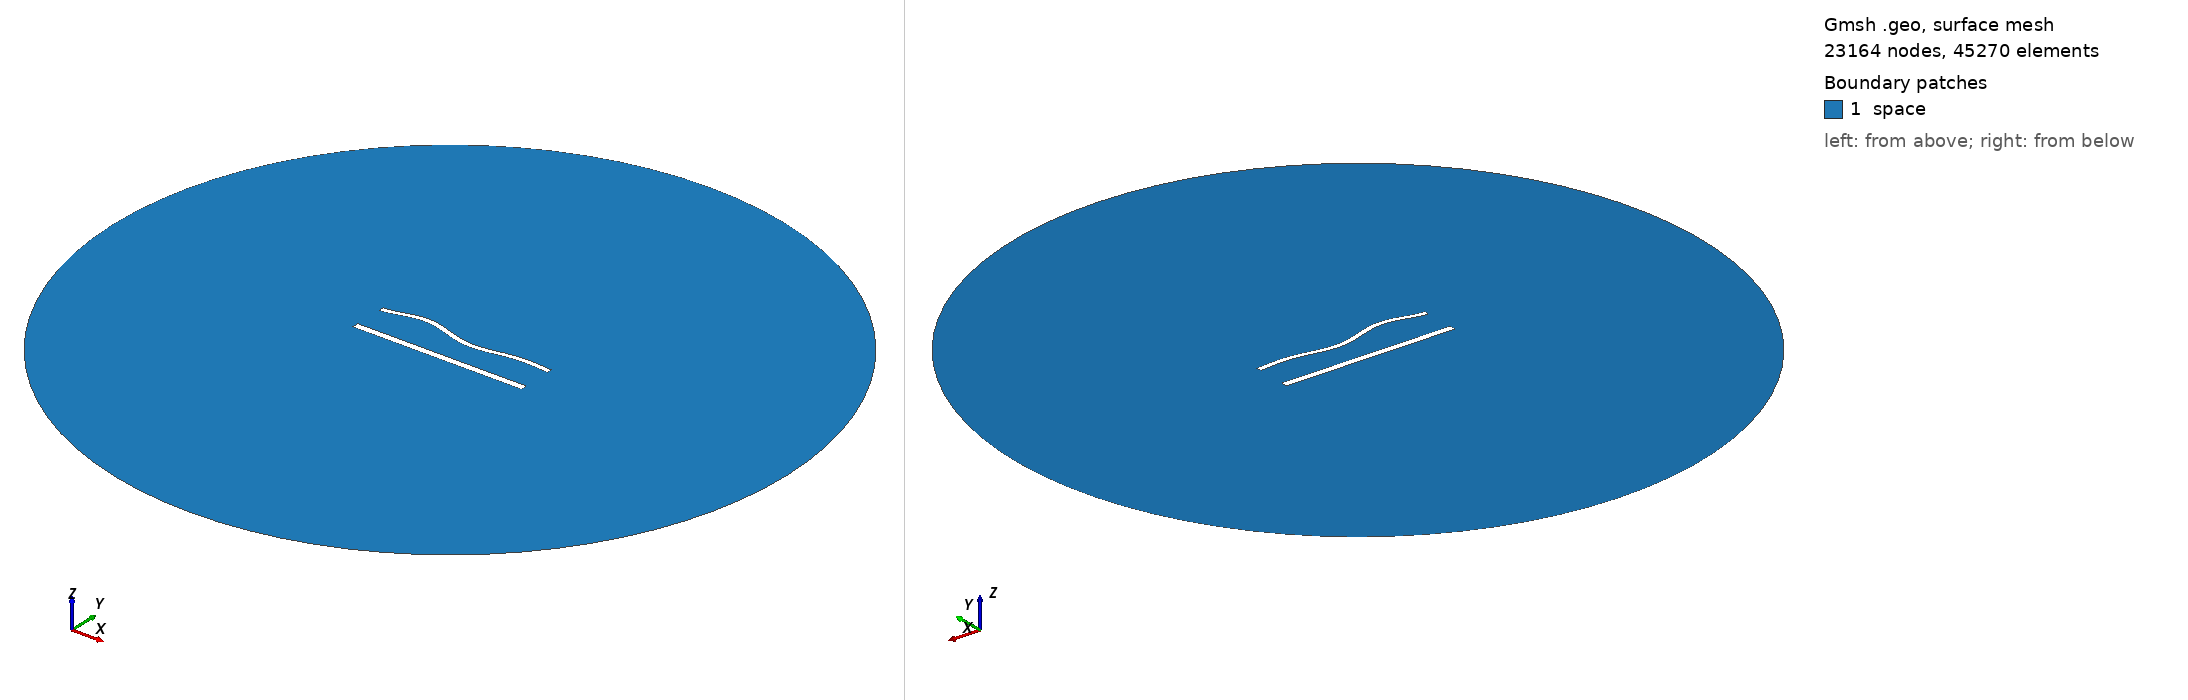

Gmsh geometry script, surface-meshed: 23164 nodes, 45270 surface elements. Boundary patches (legend numbers): 1 space. Left view from above one corner, right view from below the opposite corner. Legend entries are the model's physical surfaces. The drawing asked Gmsh for element sizes between 1% and 20% of the model's largest extent; the script's own settings can give other sizes.

=== 1260.geo (drawn) ===
//---------------------------------------
// Geometry kernel
//---------------------------------------

SetFactory("OpenCASCADE");



//---------------------------------------
// Parameters of the geometry
//---------------------------------------

// Overetch of the upper plate
overetch = 0.375;

// Distance between the plates
distance = 20.0;

// Discretization over the x axis (for the deformation)
nx = 50; 

// Length of the plate
L = 100 - overetch; 

// Number of modes
n = 4; 

// 1st mode coefficient
coeff(1) = 0.0;
beta(1) = 0.596864 * 3.1415926535 / L;

// 2nd mode coefficient
coeff(2) = 0.0;
beta(2) = 1.49418 * 3.1415926535 / L;

// 3rd mode coefficient
coeff(3) = 1.5;
beta(3) = 2.50025 * 3.1415926535 / L;

// 4th mode coefficient
coeff(4) = 1.5;
beta(4) = 3.49999 * 3.1415926535 / L;



//---------------------------------------
// Upper plate (deformed rectangle)
//---------------------------------------

// Coordiantes of the upper plate
xmin = -50;
xmax = 50 - overetch;

// Height of the upper plate
yheight = 4 - 2 * overetch;

// Indexes of the points
UpperID[] = {};
LowerID[] = {};
LeftID[] = {};
RightID[] = {};

// Point index
p = 1;

// Horizontal edges
For i In {1:nx}
    x = xmin + (i-1)*(xmax - xmin)/(nx-1);

    y_bottom = distance / 2 + overetch;
    For j In {1:n}
        C = (Cosh(beta(j)*L) + Cos(beta(j)*L)) / (Sinh(beta(j)*L) + Sin(beta(j)*L));
        y_bottom  = y_bottom + coeff(j) * (Cosh(beta(j)*(x+50)) - Cos(beta(j)*(x+50)) - C * (Sinh(beta(j)*(x+50)) - Sin(beta(j)*(x+50))));
    EndFor

    y_top = y_bottom + yheight;

    Point(p) = {x, y_top, 0, 1.0};
    UpperID[i] = p;
    p = p + 1;

    Point(p) = {x, y_bottom, 0, 1.0};
    LowerID[i] = p;
    p = p + 1;
EndFor

// Create point lists
UpperPts[] = {}; LowerPts[] = {};
For i In {1:nx}
  UpperPts[] += {UpperID[i]};
  LowerPts[] += {LowerID[i]};
EndFor

// Build splines
Spline(1) = {UpperPts[]};
Spline(2) = {LowerPts[]};
Line(3) = {LowerPts[nx-1], UpperPts[nx-1]};
Line(4) = {LowerPts[0], UpperPts[0]};

// Build the plane surface
Curve Loop(1) = {2, 3, -1, -4};
Plane Surface(1) = {1};



//---------------------------------------
// Lower plate (rectangle)
//---------------------------------------

// Vertices
Point(1001) = {-50, -distance/2, 0, 1.0};
Point(1002) = { 50, -distance/2, 0, 1.0};
Point(1003) = { 50,  -distance/2 + 4, 0, 1.0};
Point(1004) = {-50,  -distance/2 + 4, 0, 1.0};

// Edges
Line(5) = {1001, 1002};
Line(6) = {1002, 1003};
Line(7) = {1003, 1004};
Line(8) = {1004, 1001};

// Plane surface
Line Loop(2) = {5, 6, 7, 8};
Plane Surface(2) = {2}; 



//---------------------------------------
// Outer (fictious) boundary
//---------------------------------------

// Points
Point(1005) = {0, 0, 0};       // Center
Point(1006) = {200, 0, 0};     // Start point
Point(1007) = {0, 200, 0};     // 90 degrees
Point(1008) = {-200, 0, 0};    // 180 degrees
Point(1009) = {0, -200, 0};    // 270 degrees

// Circle arcs (each needs start, center, end)
Circle(9) = {1006, 1005, 1007};
Circle(10) = {1007, 1005, 1008};
Circle(11) = {1008, 1005, 1009};
Circle(12) = {1009, 1005, 1006};

// Plane surface for the entire domain
Curve Loop(3) = {9, 10, 11, 12};
Surface(3) = {3};

// Subtract the plates from the whole domain to obtain the actual domain where we want to solve the equations
BooleanDifference{ Surface{3}; Delete; }{ Surface{1}; Surface{2}; Delete; }




//---------------------------------------
// Transfinite Lines/Curves
//---------------------------------------

// Set the number of points on the boundaries
r = 6;
d = 0.15;

// Plates
Transfinite Curve {1} = 50*r/4 Using Progression 1;
Transfinite Line {2} = 50*r Using Progression 1;
Transfinite Curve {3, 4} = 2*r Using Progression 1+d;
Transfinite Line {5} = 50*r/4 Using Progression 1;
Transfinite Line {7} = 50*r Using Progression 1;
Transfinite Line {6} = 2*r Using Progression 1-d;
Transfinite Line {8} = 2*r Using Progression 1+d;

// Outer boundary
Transfinite Line {9, 10, 11, 12} = 20 Using Progression 1;



//---------------------------------------
// Physical groups
//---------------------------------------                

// Physical curves (boundaries)
Physical Line("force_segment", 10) = {2};
Physical Line("upper_plate", 11) = {1, 3, 4};
Physical Line("lower_plate", 12) = {5, 6, 7, 8};
Physical Line("boundary", 20) = {9, 10, 11, 12};

// Physical Surfaces
Physical Surface("space", 30) = {3};



//---------------------------------------
// 6. Generate the Mesh
//---------------------------------------

// 2D mesh generation
Mesh 2;
